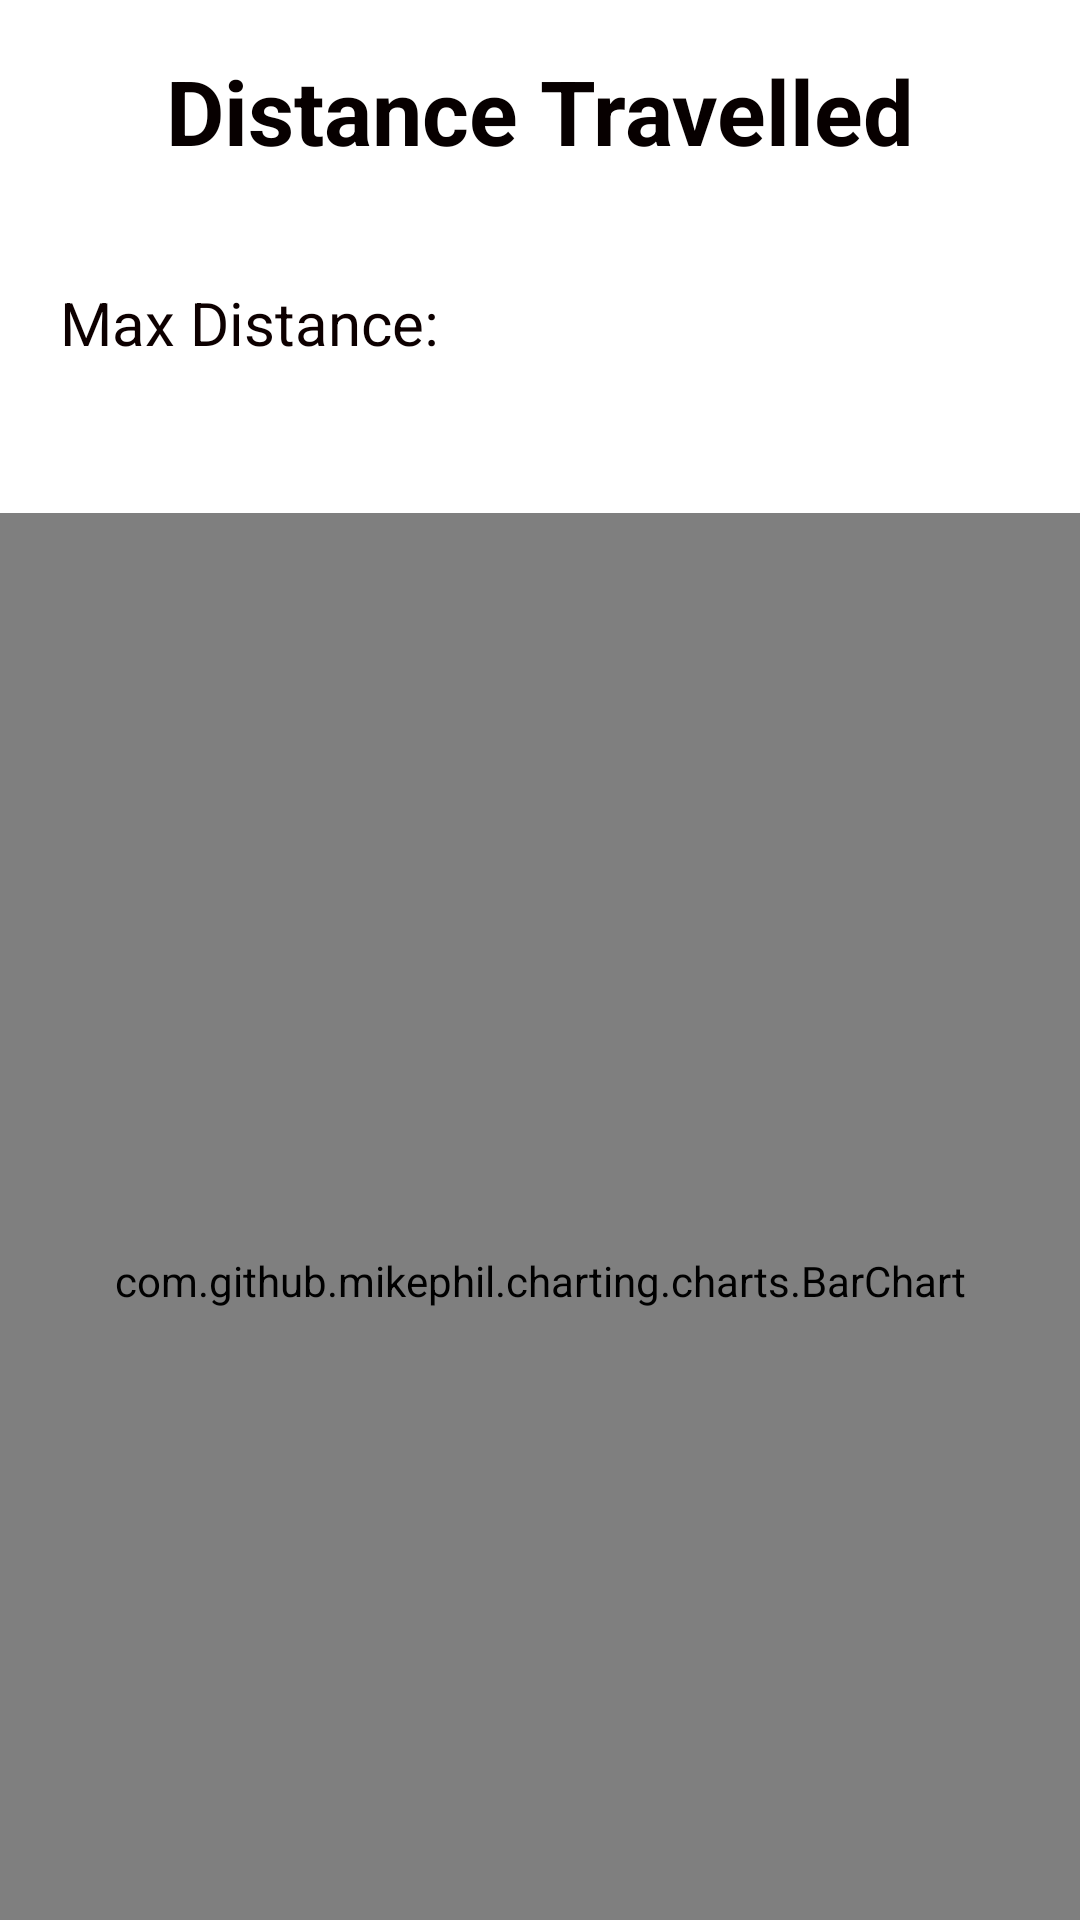

The Android layout XML behind this screen, and the referenced resources:
<!-- AndroidManifest.xml: application theme Theme.MnmyCycle -->
<!-- res/layout/activity_distance.xml -->
<?xml version="1.0" encoding="utf-8"?>
<LinearLayout xmlns:android="http://schemas.android.com/apk/res/android"
    xmlns:app="http://schemas.android.com/apk/res-auto"
    xmlns:tools="http://schemas.android.com/tools"
    android:layout_width="match_parent"
    android:layout_height="match_parent"
    android:background="@drawable/back2"
    android:gravity="top"
    android:orientation="vertical"
    tools:context=".MainActivity5">


    <TextView
        android:id="@+id/textView"
        android:layout_width="match_parent"
        android:layout_height="74dp"
        android:layout_marginBottom="20dp"
        android:gravity="center"
        android:text="Distance Travelled"
        android:textColor="#070000"
        android:textSize="30sp"
        android:textStyle="bold" />

    <TextView
        android:id="@+id/maxDist"
        android:layout_width="match_parent"
        android:layout_height="wrap_content"
        android:layout_gravity="left"
        android:paddingLeft="20dp"
        android:text="Max Distance:"
        android:textColor="#0D0000"
        android:textSize="20dp" />

    <com.github.mikephil.charting.charts.BarChart
        android:id="@+id/barchart1"
        android:layout_width="match_parent"
        android:layout_height="512dp"
        android:layout_marginTop="50dp"
        android:layout_marginBottom="10dp" />

</LinearLayout>
<!-- resources referenced by this layout -->
<resources>
  <style name="Theme.MnmyCycle" parent="Theme.MaterialComponents.DayNight.NoActionBar">
          
          <item name="colorPrimary">#C0710492</item>
          <item name="colorPrimaryVariant">#24024D</item>
          <item name="colorOnPrimary">@color/black</item>
          
          <item name="colorSecondary">@color/teal_200</item>
          <item name="colorSecondaryVariant">@color/teal_700</item>
          <item name="colorOnSecondary">@color/black</item>
          
          <item name="android:statusBarColor" tools:targetApi="l">@color/deep_purple</item>
          
      </style>
  <color name="black">#0A0A0A</color>
  <color name="teal_200">#A5D4CCCC</color>
  <color name="teal_700">#ED6412ED</color>
  <color name="deep_purple">#140244</color>
</resources>
